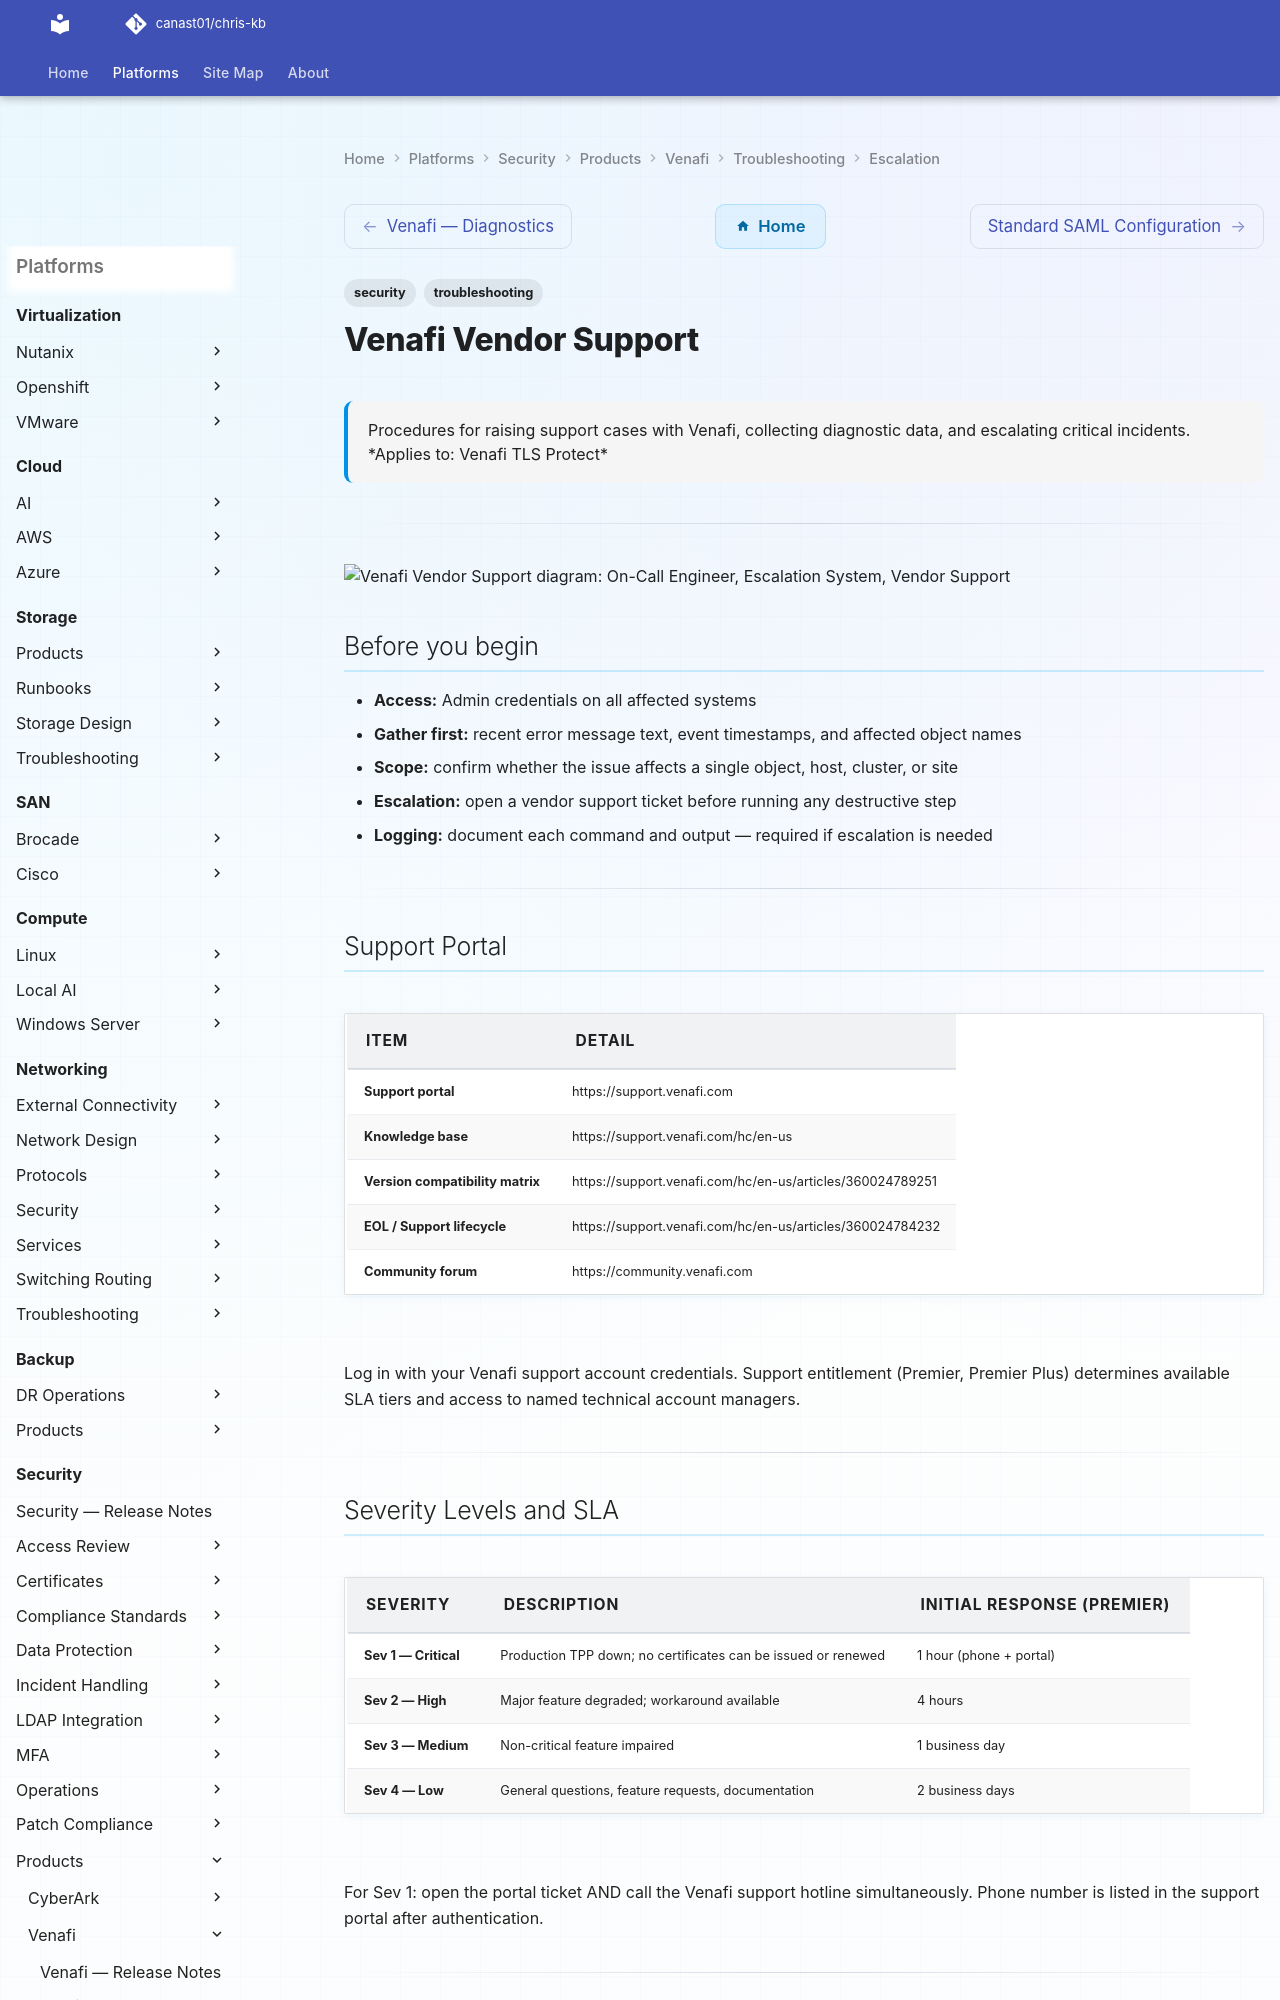

repository: canast01/chris-kb · page: security/products/venafi/troubleshooting/escalation/index.html · generator: mkdocs

---
tags:
  - security
  - troubleshooting
search:
  boost: 1.5
description: "Procedures for raising support cases with Venafi, collecting diagnostic data, and escalating critical incidents."
---
# Venafi Vendor Support

<div class="kb-summary">
Procedures for raising support cases with Venafi, collecting diagnostic data, and escalating critical incidents.

*Applies to: Venafi TLS Protect*
</div>

---

```plantuml
@startuml
skinparam sequenceArrowThickness 1.5
skinparam roundcorner 5

actor "On-Call Engineer" as ENG
participant "Escalation\nSystem" as SYS
participant "Vendor Support" as SUP

ENG -> SYS: Support Portal
SYS --> ENG: Output
ENG -> SYS: Severity Levels and SLA
SYS --> ENG: Output
ENG -> SYS: Pre-Collection Checklist
SYS --> ENG: Output
ENG -> SUP: Escalate with diagnostic bundle
SUP --> ENG: Case / resolution path

@enduml
```

## Before you begin

- **Access:** Admin credentials on all affected systems
- **Gather first:** recent error message text, event timestamps, and affected object names
- **Scope:** confirm whether the issue affects a single object, host, cluster, or site
- **Escalation:** open a vendor support ticket before running any destructive step
- **Logging:** document each command and output — required if escalation is needed

---

## Support Portal

| Item | Detail |
|---|---|
| Support portal | https://support.venafi.com |
| Knowledge base | https://support.venafi.com/hc/en-us |
| Version compatibility matrix | https://support.venafi.com/hc/en-us/articles/360024789251 |
| EOL / Support lifecycle | https://support.venafi.com/hc/en-us/articles/360024784232 |
| Community forum | https://community.venafi.com |

Log in with your Venafi support account credentials. Support entitlement (Premier, Premier Plus) determines available SLA tiers and access to named technical account managers.

---

## Severity Levels and SLA

| Severity | Description | Initial Response (Premier) |
|---|---|---|
| Sev 1 — Critical | Production TPP down; no certificates can be issued or renewed | 1 hour (phone + portal) |
| Sev 2 — High | Major feature degraded; workaround available | 4 hours |
| Sev 3 — Medium | Non-critical feature impaired | 1 business day |
| Sev 4 — Low | General questions, feature requests, documentation | 2 business days |

For Sev 1: open the portal ticket AND call the Venafi support hotline simultaneously. Phone number is listed in the support portal after authentication.

---

## Pre-Collection Checklist

Collect the following before opening any support case to reduce round-trips:
